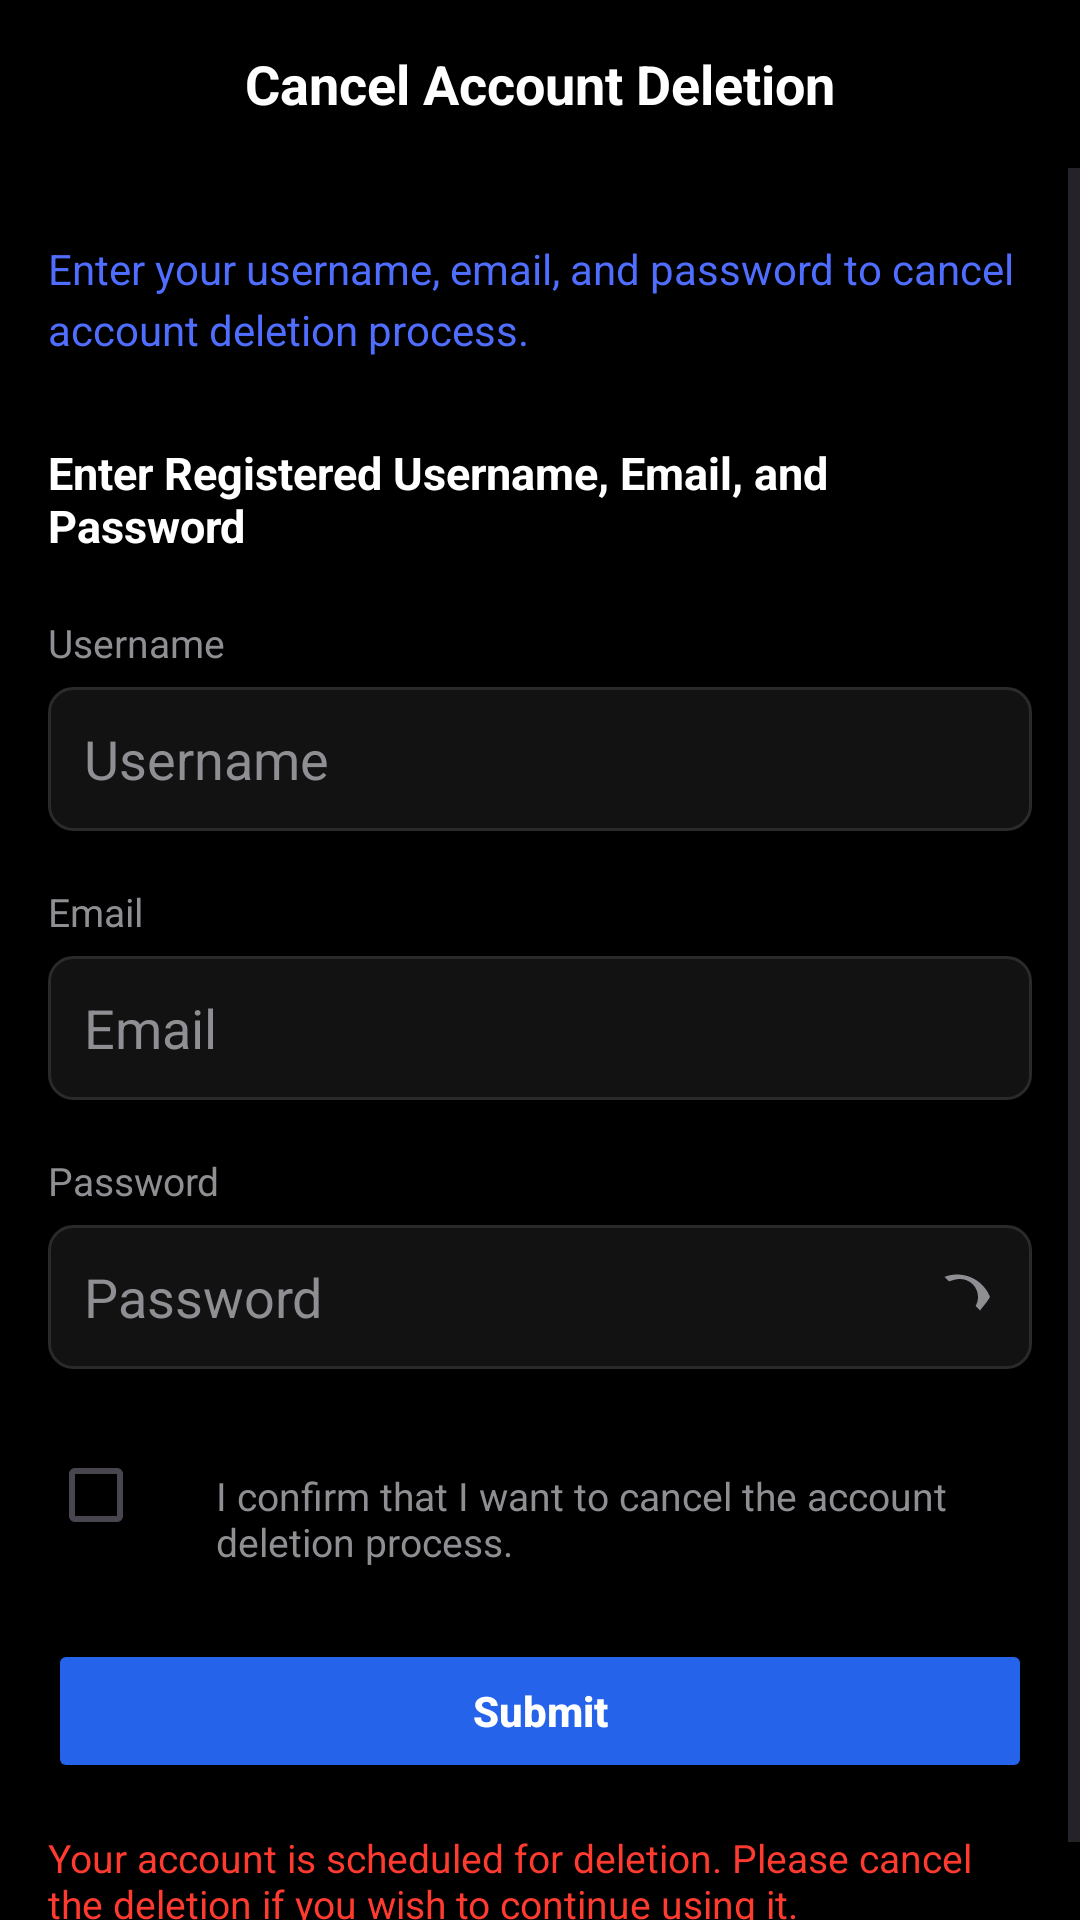

Here is an Android app screen rendered from its layout file. Give the layout XML and the strings, colors and styles it references.
<!-- AndroidManifest.xml: application theme Theme.Snaplink -->
<!-- res/layout/fragment_cancel_account_deletion.xml -->
<?xml version="1.0" encoding="utf-8"?>
<androidx.constraintlayout.widget.ConstraintLayout
    xmlns:android="http://schemas.android.com/apk/res/android"
    xmlns:app="http://schemas.android.com/apk/res-auto"
    android:layout_width="match_parent"
    android:layout_height="match_parent"
    android:background="#000000"
    android:fitsSystemWindows="true">

    
    <RelativeLayout
        android:id="@+id/topBar"
        android:layout_width="match_parent"
        android:layout_height="56dp"
        android:paddingHorizontal="16dp"
        app:layout_constraintTop_toTopOf="parent">

        <ImageView
            android:id="@+id/btnBack"
            android:layout_width="24dp"
            android:layout_height="24dp"
            android:layout_centerVertical="true"
            android:src="@drawable/ic_back"
            app:tint="#FFFFFF"/>

        <TextView
            android:layout_width="wrap_content"
            android:layout_height="wrap_content"
            android:layout_centerInParent="true"
            android:text="Cancel Account Deletion"
            android:textColor="#FFFFFF"
            android:textSize="18sp"
            android:textStyle="bold"/>
    </RelativeLayout>

    
    <ScrollView
        android:layout_width="0dp"
        android:layout_height="0dp"
        android:fillViewport="true"
        app:layout_constraintTop_toBottomOf="@id/topBar"
        app:layout_constraintBottom_toBottomOf="parent"
        app:layout_constraintStart_toStartOf="parent"
        app:layout_constraintEnd_toEndOf="parent">

        <LinearLayout
            android:layout_width="match_parent"
            android:layout_height="wrap_content"
            android:orientation="vertical"
            android:paddingHorizontal="16dp"
            android:paddingTop="24dp"
            android:paddingBottom="24dp">

            
            <TextView
                android:layout_width="match_parent"
                android:layout_height="wrap_content"
                android:text="Enter your username, email, and password to cancel account deletion process."
                android:textColor="#4F6DFF"
                android:textSize="14sp"
                android:lineSpacingExtra="4dp"
                android:layout_marginBottom="28dp"/>

            
            <LinearLayout
                android:layout_width="match_parent"
                android:layout_height="wrap_content"
                android:orientation="horizontal"
                android:gravity="center_vertical"
                android:layout_marginBottom="20dp">

                <TextView
                    android:layout_width="wrap_content"
                    android:layout_height="wrap_content"
                    android:text="Enter Registered Username, Email, and Password"
                    android:textColor="#FFFFFF"
                    android:textSize="15sp"
                    android:textStyle="bold"/>

                <View
                    android:layout_width="40dp"
                    android:layout_height="1dp"
                    android:layout_marginStart="8dp"
                    android:background="#3A3A3C"/>
            </LinearLayout>

            
            <TextView
                android:layout_width="wrap_content"
                android:layout_height="wrap_content"
                android:text="Username"
                android:textColor="#8E8E93"
                android:textSize="13sp"
                android:layout_marginBottom="6dp"/>

            <EditText
                android:id="@+id/etUsername"
                android:layout_width="match_parent"
                android:layout_height="48dp"
                android:background="@drawable/bg_input"
                android:hint="Username"
                android:textColor="#FFFFFF"
                android:textColorHint="#8E8E93"
                android:paddingHorizontal="12dp"
                android:layout_marginBottom="18dp"/>

            
            <TextView
                android:layout_width="wrap_content"
                android:layout_height="wrap_content"
                android:text="Email"
                android:textColor="#8E8E93"
                android:textSize="13sp"
                android:layout_marginBottom="6dp"/>

            <EditText
                android:id="@+id/etEmail"
                android:layout_width="match_parent"
                android:layout_height="48dp"
                android:background="@drawable/bg_input"
                android:hint="Email"
                android:inputType="textEmailAddress"
                android:textColor="#FFFFFF"
                android:textColorHint="#8E8E93"
                android:paddingHorizontal="12dp"
                android:layout_marginBottom="18dp"/>

            
            <TextView
                android:layout_width="wrap_content"
                android:layout_height="wrap_content"
                android:text="Password"
                android:textColor="#8E8E93"
                android:textSize="13sp"
                android:layout_marginBottom="6dp"/>

            <RelativeLayout
                android:layout_width="match_parent"
                android:layout_height="48dp"
                android:background="@drawable/bg_input"
                android:layout_marginBottom="18dp">

                <EditText
                    android:id="@+id/etPassword"
                    android:layout_width="match_parent"
                    android:layout_height="match_parent"
                    android:layout_toStartOf="@id/togglePassword"
                    android:background="@android:color/transparent"
                    android:hint="Password"
                    android:inputType="textPassword"
                    android:textColor="#FFFFFF"
                    android:textColorHint="#8E8E93"
                    android:paddingStart="12dp"
                    android:paddingEnd="12dp"/>

                <ImageView
                    android:id="@+id/togglePassword"
                    android:layout_width="24dp"
                    android:layout_height="24dp"
                    android:layout_alignParentEnd="true"
                    android:layout_centerVertical="true"
                    android:layout_marginEnd="12dp"
                    android:src="@drawable/ic_eye_off"/>
            </RelativeLayout>

            
            <LinearLayout
                android:layout_width="match_parent"
                android:layout_height="wrap_content"
                android:orientation="horizontal"
                android:layout_marginBottom="24dp">

                <CheckBox
                    android:id="@+id/cbConfirm"
                    android:layout_width="wrap_content"
                    android:layout_height="wrap_content"
                    android:buttonTint="#FFFFFF"/>

                <TextView
                    android:layout_width="0dp"
                    android:layout_height="wrap_content"
                    android:layout_weight="1"
                    android:text="I confirm that I want to cancel the account deletion process."
                    android:textColor="#8E8E93"
                    android:textSize="13sp"
                    android:layout_marginStart="8dp"/>
            </LinearLayout>

            
            <Button
                android:id="@+id/btnSubmit"
                android:layout_width="match_parent"
                android:layout_height="48dp"
                android:text="Submit"
                android:textAllCaps="false"
                android:textColor="#FFFFFF"
                android:backgroundTint="#2563EB"
                android:textStyle="bold"
                android:layout_marginBottom="16dp"/>

            
            <TextView
                android:id="@+id/tvWarning"
                android:layout_width="match_parent"
                android:layout_height="wrap_content"
                android:text="Your account is scheduled for deletion. Please cancel the deletion if you wish to continue using it."
                android:textColor="#FF3B30"
                android:textSize="13sp"/>

        </LinearLayout>

    </ScrollView>

</androidx.constraintlayout.widget.ConstraintLayout>
<!-- resources referenced by this layout -->
<resources>
  <!-- drawable bg_input (drawable) -->
  <selector xmlns:android="http://schemas.android.com/apk/res/android">
      <item android:state_focused="true">
          <shape>
              <solid android:color="#121212"/>
              <corners android:radius="8dp"/>
              <stroke android:width="1dp" android:color="#3B82F6"/>
          </shape>
      </item>
  
      <item>
          <shape>
              <solid android:color="#121212"/>
              <corners android:radius="8dp"/>
              <stroke android:width="1dp" android:color="#2A2A2A"/>
          </shape>
      </item>
  </selector>
  <!-- drawable ic_eye_off (drawable) -->
  <vector xmlns:android="http://schemas.android.com/apk/res/android"
      android:width="24dp"
      android:height="24dp"
      android:viewportWidth="24"
      android:viewportHeight="24"
      android:tint="#8E8E93">
      <path
          android:fillColor="@android:color/white"
          android:pathData="M12,6a6,6 0 0 1 6,6c0,1.1 -0.3,2.1 -0.8,3l1.5,1.5C19.5,15.3 21,13.8 22,12c-1.7,-4.4 -6,-7.5 -11,-7.5 -1.5,0 -2.9,0.3 -4.2,0.8l1.5,1.5C9.9,6.3 10.9,6 12,6z"/>
  </vector>
  <style name="Theme.Snaplink" parent="Theme.Material3.DayNight.NoActionBar">
          
          
          
      </style>
</resources>
